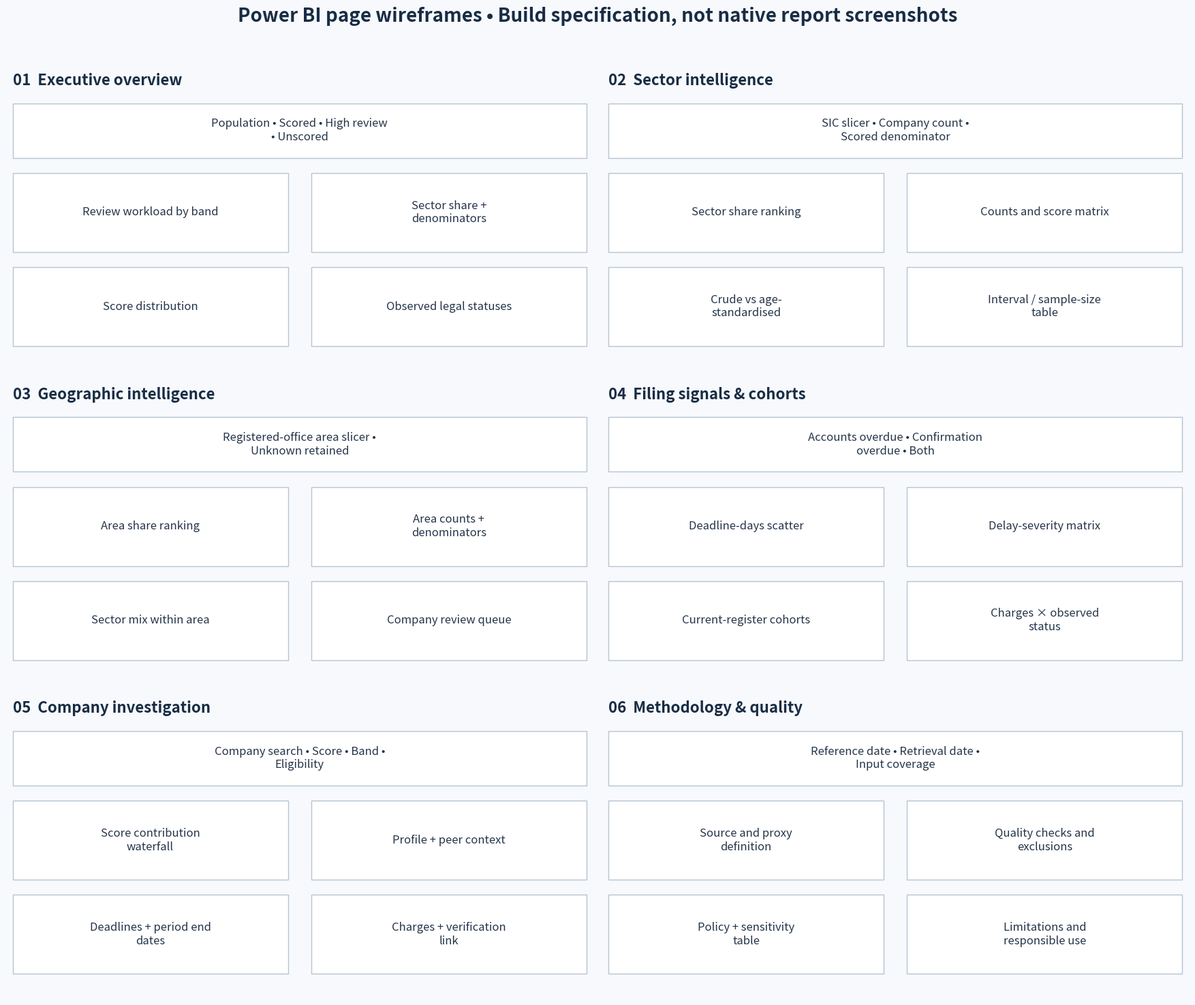

Write the Python code that produced this figure.
"""Six Power BI page blueprints, no fabricated charts or KPI values."""
from pathlib import Path
import matplotlib
matplotlib.use('Agg')
import matplotlib.pyplot as plt
from matplotlib.patches import Rectangle

def generate():
    pages=[('01  Executive overview',['Population • Scored • High review • Unscored','Review workload by band','Sector share + denominators','Score distribution','Observed legal statuses']),('02  Sector intelligence',['SIC slicer • Company count • Scored denominator','Sector share ranking','Counts and score matrix','Crude vs age-standardised','Interval / sample-size table']),('03  Geographic intelligence',['Registered-office area slicer • Unknown retained','Area share ranking','Area counts + denominators','Sector mix within area','Company review queue']),('04  Filing signals & cohorts',['Accounts overdue • Confirmation overdue • Both','Deadline-days scatter','Delay-severity matrix','Current-register cohorts','Charges × observed status']),('05  Company investigation',['Company search • Score • Band • Eligibility','Score contribution waterfall','Profile + peer context','Deadlines + period end dates','Charges + verification link']),('06  Methodology & quality',['Reference date • Retrieval date • Input coverage','Source and proxy definition','Quality checks and exclusions','Policy + sensitivity table','Limitations and responsible use'])]
    fig,axes=plt.subplots(3,2,figsize=(18,15),facecolor='#f7f9fc')
    for ax,(title,labels) in zip(axes.flat,pages):
        ax.set_xlim(0,100);ax.set_ylim(0,100);ax.axis('off');ax.text(1,98,title,fontsize=16,weight='bold',color='#182c44',va='top')
        blocks=[(1,70,98,18),(1,39,47,26),(52,39,47,26),(1,8,47,26),(52,8,47,26)]
        for (x,y,w,h),label in zip(blocks,labels):
            ax.add_patch(Rectangle((x,y),w,h,facecolor='white',edgecolor='#b5c4d1',lw=1))
            import textwrap
            ax.text(x+w/2,y+h/2,'\n'.join(textwrap.wrap(label,34 if w>50 else 24)),ha='center',va='center',fontsize=12,color='#25354a')
    fig.suptitle('Power BI page wireframes • Build specification, not native report screenshots',fontsize=20,weight='bold',color='#182c44',y=.99)
    fig.tight_layout(rect=[.01,.01,.99,.97]);Path('dashboard/screenshots').mkdir(parents=True,exist_ok=True);fig.savefig('dashboard/screenshots/wireframes.png',dpi=120);plt.close(fig)
if __name__=='__main__':generate()
